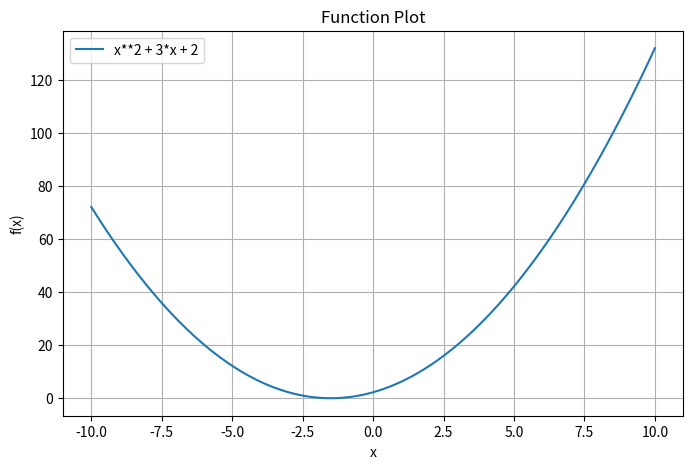

Reproduce this figure in Python.
import numpy as np
import sympy as sp
import matplotlib.pyplot as plt

class MathToolbox:
    def __init__(self):
        print("Welcome to the Math Toolbox! Your one-stop solution for mathematical operations.")

    # 1. Solve algebraic equations
    def solve_equation(self, equation, variable):
        print("Solving the equation:")
        return sp.solve(equation, variable)

    # 2. Perform matrix operations
    def matrix_operations(self, matrix_a, matrix_b, operation):
        print(f"Performing matrix {operation}...")
        if operation == 'add':
            return np.add(matrix_a, matrix_b)
        elif operation == 'subtract':
            return np.subtract(matrix_a, matrix_b)
        elif operation == 'multiply':
            return np.dot(matrix_a, matrix_b)
        else:
            return "Operation not recognized. Use 'add', 'subtract', or 'multiply'."

    # 3. Calculate derivatives and integrals
    def calculus_operations(self, expression, variable, operation):
        print(f"Performing calculus operation: {operation}...")
        if operation == 'differentiate':
            return sp.diff(expression, variable)
        elif operation == 'integrate':
            return sp.integrate(expression, variable)
        else:
            return "Operation not recognized. Use 'differentiate' or 'integrate'."

    # 4. Plot mathematical functions
    def plot_function(self, expression, variable, x_range):
        print("Plotting the function...")
        x_vals = np.linspace(x_range[0], x_range[1], 500)
        func = sp.lambdify(variable, expression, 'numpy')
        y_vals = func(x_vals)

        plt.figure(figsize=(8, 5))
        plt.plot(x_vals, y_vals, label=str(expression))
        plt.title("Function Plot")
        plt.xlabel("x")
        plt.ylabel("f(x)")
        plt.grid()
        plt.legend()
        plt.show()

if __name__ == "__main__":
    toolbox = MathToolbox()

    # Example Usage

    # Solve an equation
    x = sp.Symbol('x')
    equation = sp.Eq(x**2 - 4, 0)
    print("Solutions:", toolbox.solve_equation(equation, x))

    # Matrix operations
    A = np.array([[1, 2], [3, 4]])
    B = np.array([[5, 6], [7, 8]])
    print("Matrix Addition:", toolbox.matrix_operations(A, B, 'add'))

    # Calculus operations
    expression = x**2 + 3*x + 2
    print("Derivative:", toolbox.calculus_operations(expression, x, 'differentiate'))

    # Plot a function
    toolbox.plot_function(expression, x, (-10, 10))
